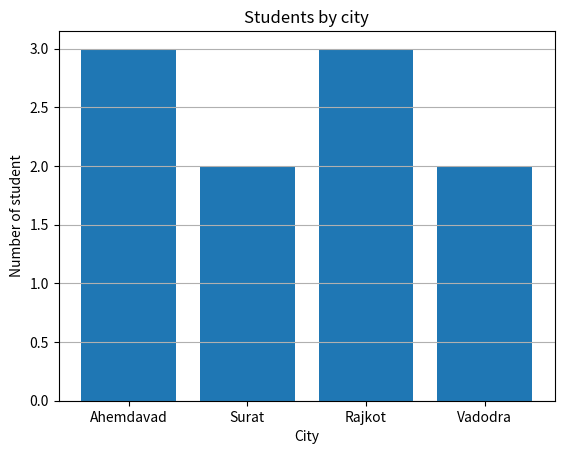

The matplotlib source for this figure:
import matplotlib.pyplot as plt

city = ["Ahemdavad","Surat","Rajkot","Vadodra"]
student = [3,2,3,2]

plt.bar(city,student)

plt.title("Students by city")
plt.xlabel("City")
plt.ylabel("Number of student")
plt.grid(axis="y")

plt.show()
